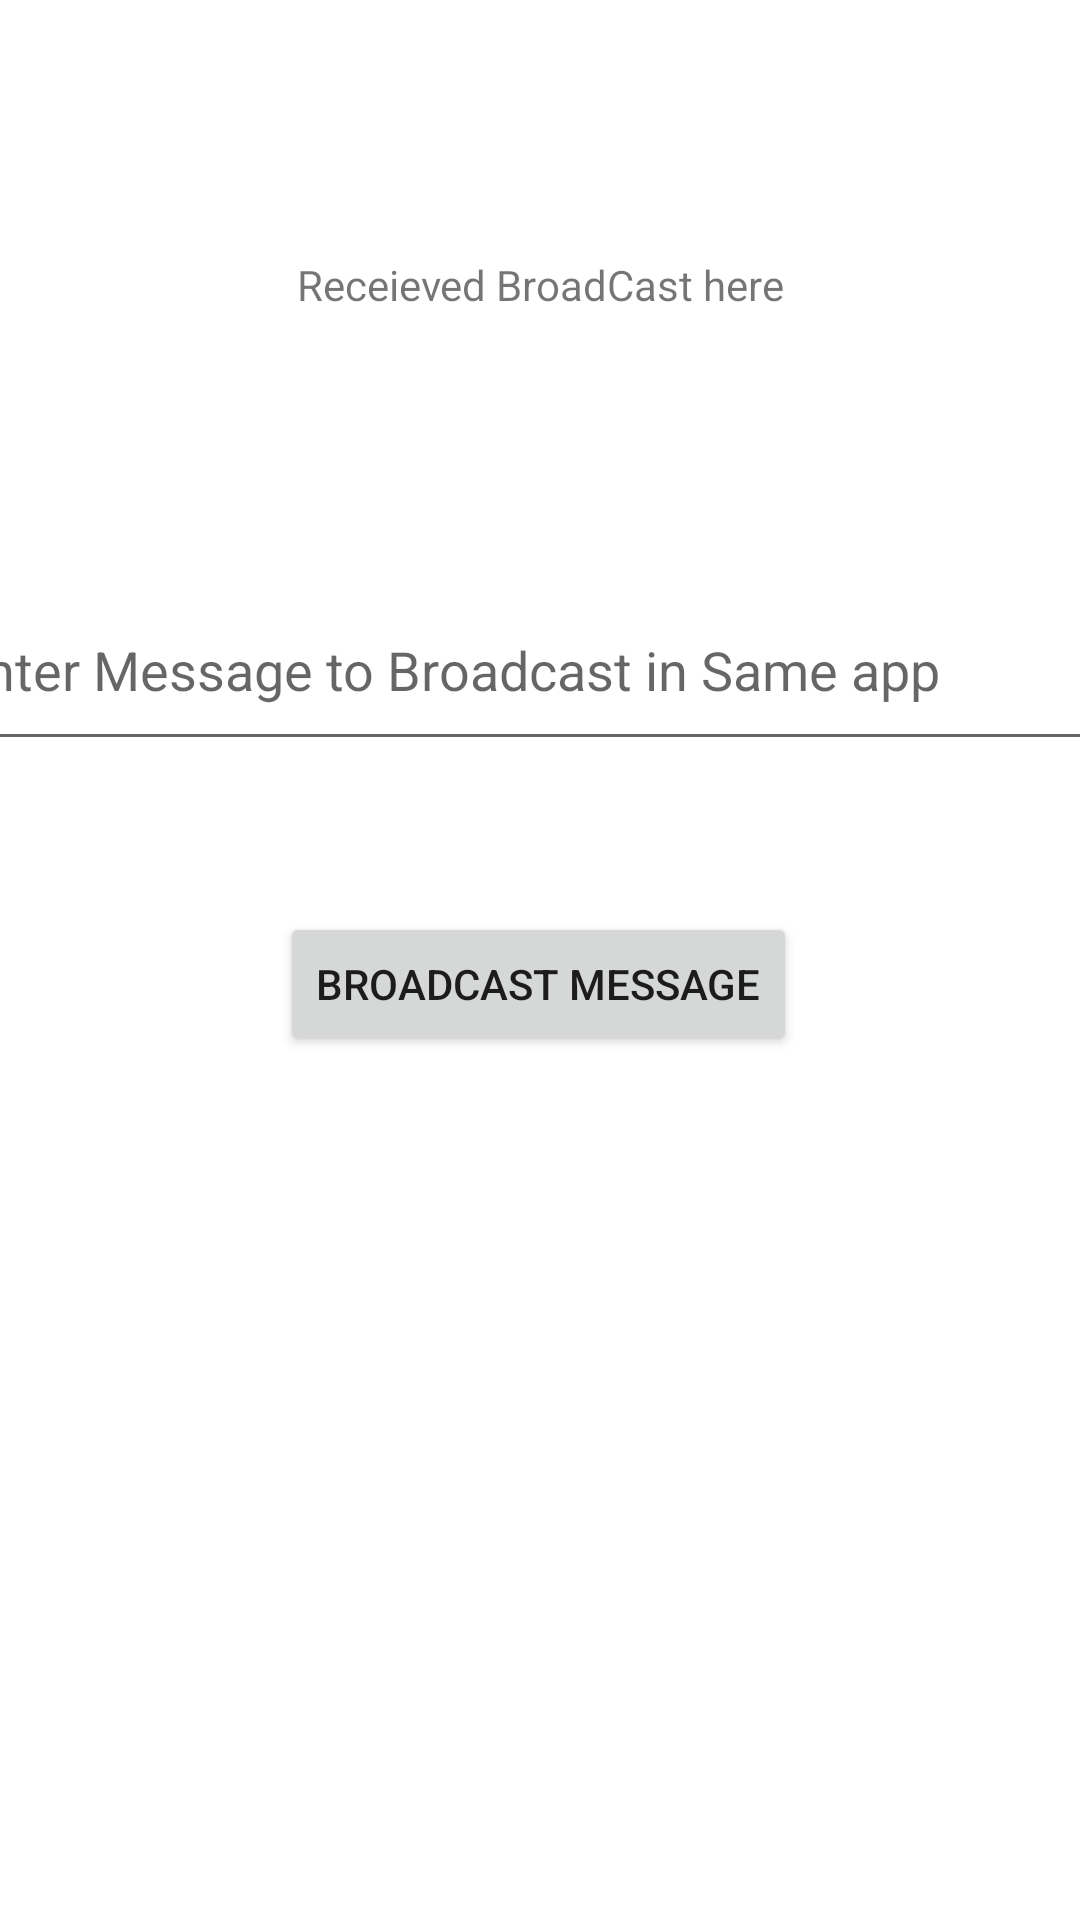

Produce the Android XML layout that renders to this screen, including the resource entries it uses.
<!-- AndroidManifest.xml: application theme Theme.MyBroadcastReceiverApp -->
<!-- res/layout/activity_sender.xml -->
<?xml version="1.0" encoding="utf-8"?>
<androidx.constraintlayout.widget.ConstraintLayout xmlns:android="http://schemas.android.com/apk/res/android"
    xmlns:app="http://schemas.android.com/apk/res-auto"
    xmlns:tools="http://schemas.android.com/tools"
    android:layout_width="match_parent"
    android:layout_height="match_parent"
    tools:context=".SenderActivity">

    <EditText
        android:id="@+id/messageToBroadcast"
        android:layout_width="400dp"
        android:layout_height="64dp"
        android:ems="10"
        android:hint="Enter Message to Broadcast in Same app"
        android:inputType="textPersonName"
        app:layout_constraintBottom_toBottomOf="parent"
        app:layout_constraintEnd_toEndOf="parent"
        app:layout_constraintHorizontal_bias="0.497"
        app:layout_constraintStart_toStartOf="parent"
        app:layout_constraintTop_toTopOf="parent"
        app:layout_constraintVertical_bias="0.329" />

    <Button
        android:id="@+id/broadcastMessagebtn"
        android:layout_width="wrap_content"
        android:layout_height="wrap_content"
        android:text="Broadcast Message"
        app:layout_constraintBottom_toBottomOf="parent"
        app:layout_constraintEnd_toEndOf="parent"
        app:layout_constraintHorizontal_bias="0.498"
        app:layout_constraintStart_toStartOf="parent"
        app:layout_constraintTop_toBottomOf="@+id/messageToBroadcast"
        app:layout_constraintVertical_bias="0.149" />

    <TextView
        android:id="@+id/receivedBroadcastInSameActivity"
        android:layout_width="wrap_content"
        android:layout_height="wrap_content"
        android:text="Receieved BroadCast here"
        app:layout_constraintBottom_toTopOf="@+id/messageToBroadcast"
        app:layout_constraintEnd_toEndOf="parent"
        app:layout_constraintHorizontal_bias="0.5"
        app:layout_constraintStart_toStartOf="parent"
        app:layout_constraintTop_toTopOf="parent"
        app:layout_constraintVertical_bias="0.5" />
</androidx.constraintlayout.widget.ConstraintLayout>
<!-- resources referenced by this layout -->
<resources>
  <style name="Theme.MyBroadcastReceiverApp" parent="Theme.MaterialComponents.DayNight.DarkActionBar">
          
          <item name="colorPrimary">@color/purple_500</item>
          <item name="colorPrimaryVariant">@color/purple_700</item>
          <item name="colorOnPrimary">@color/white</item>
          
          <item name="colorSecondary">@color/teal_200</item>
          <item name="colorSecondaryVariant">@color/teal_700</item>
          <item name="colorOnSecondary">@color/black</item>
          
          <item name="android:statusBarColor">?attr/colorPrimaryVariant</item>
          
      </style>
  <!-- not gathered from this repository: default colours our renderer supplied (Android Studio template values) -->
  <color name="purple_500">#FF6200EE</color>
  <color name="purple_700">#FF3700B3</color>
  <color name="teal_200">#FF03DAC5</color>
  <color name="teal_700">#FF018786</color>
  <color name="black">#FF000000</color>
  <color name="white">#FFFFFFFF</color>
</resources>
